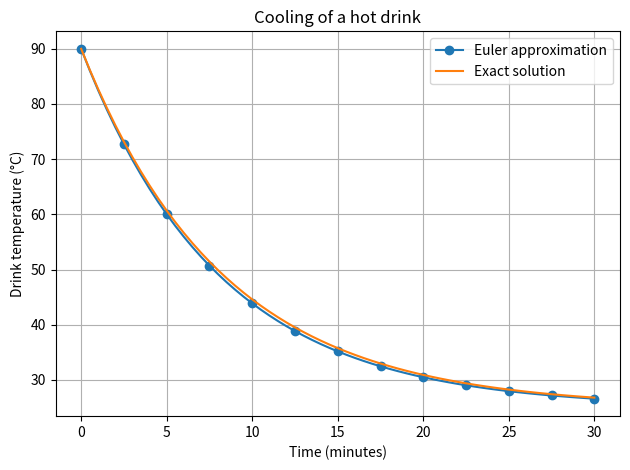

Recreate this plot in Python.
#Predict cooling of a hot drink using Euler's method.
import numpy as np
import matplotlib.pyplot as plt

ambient_c = 25.0
initial_c = 90.0
cooling_k = 0.12  # per minute
step_min = 0.5  # changed from 1.0 minute
duration_min = 30.0

time_min = np.arange(0, duration_min + step_min, step_min)
euler_temp = np.zeros_like(time_min)
euler_temp[0] = initial_c

for i in range(1, len(time_min)):
    euler_temp[i] = euler_temp[i-1] + step_min * (
        -cooling_k * (euler_temp[i-1] - ambient_c)
    )

exact_temp = ambient_c + (initial_c - ambient_c) * np.exp(-cooling_k * time_min)
error = np.abs(euler_temp - exact_temp)

print(f"Euler temperature after {duration_min:.0f} min: {euler_temp[-1]:.3f} °C")
print(f"Exact temperature after {duration_min:.0f} min: {exact_temp[-1]:.3f} °C")
print(f"Maximum absolute error: {np.max(error):.4f} °C")

plt.plot(time_min, euler_temp, "o-", markevery=5, label="Euler approximation")
plt.plot(time_min, exact_temp, label="Exact solution")
plt.xlabel("Time (minutes)")
plt.ylabel("Drink temperature (°C)")
plt.title("Cooling of a hot drink")
plt.legend()
plt.grid(True)
plt.tight_layout()
plt.savefig("task_17_hot_drink.png", dpi=150)
plt.show()
